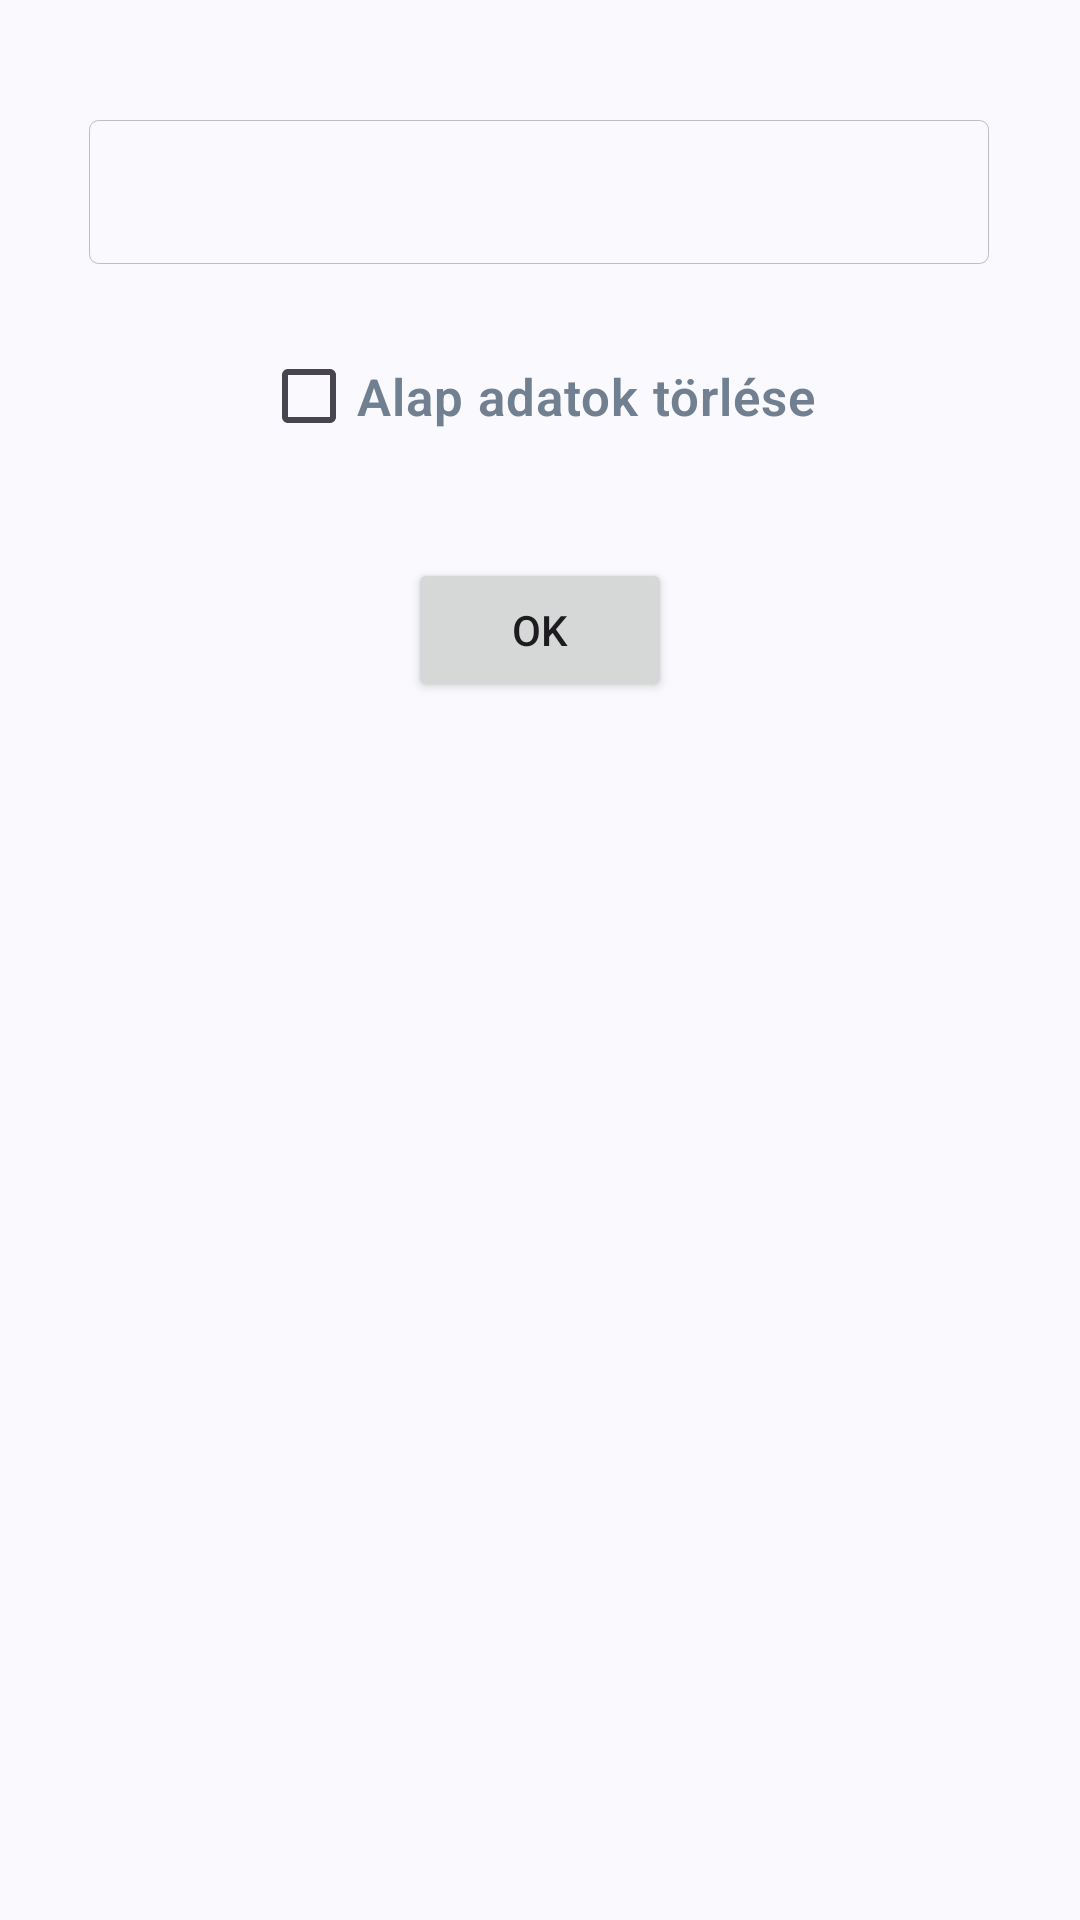

Here is an Android app screen rendered from its layout file. Give the layout XML and the strings, colors and styles it references.
<!-- AndroidManifest.xml: application theme Theme.PillarBaseDisplayerApp -->
<!-- res/layout/fragment_open_project.xml -->
<?xml version="1.0" encoding="utf-8"?>
<androidx.constraintlayout.widget.ConstraintLayout xmlns:android="http://schemas.android.com/apk/res/android"
    xmlns:app="http://schemas.android.com/apk/res-auto"
    android:layout_width="match_parent"
    android:layout_height="match_parent"
    android:background="@color/default_background_color">

    <Spinner
        android:id="@+id/opening_project_spinner"
        android:layout_width="300dp"
        android:layout_height="48dp"
        android:layout_gravity="center"
        android:layout_marginTop="40dp"
        android:background="@drawable/fragment_open_project_style"
        android:gravity="center"
        android:textAlignment="center"
        app:layout_constraintEnd_toEndOf="parent"
        app:layout_constraintHorizontal_bias="0.497"
        app:layout_constraintStart_toStartOf="parent"
        app:layout_constraintTop_toTopOf="parent" />

    <CheckBox
        android:id="@+id/delete_project"
        android:layout_width="wrap_content"
        android:layout_height="wrap_content"
        android:layout_marginTop="20dp"
        android:fontFamily="sans-serif-light"
        android:text="@string/delete_base_data"
        android:textColor="@color/steel_gray"
        android:textSize="17sp"
        android:textStyle="bold"
        app:layout_constraintEnd_toEndOf="parent"
        app:layout_constraintHorizontal_bias="0.498"
        app:layout_constraintStart_toStartOf="parent"
        app:layout_constraintTop_toBottomOf="@+id/opening_project_spinner" />

    <Button
        android:id="@+id/ok_button"
        android:layout_width="wrap_content"
        android:layout_height="wrap_content"
        android:layout_marginTop="30dp"
        android:text="@string/ok_text"
        app:layout_constraintEnd_toEndOf="parent"
        app:layout_constraintStart_toStartOf="parent"
        app:layout_constraintTop_toBottomOf="@+id/delete_project" />


</androidx.constraintlayout.widget.ConstraintLayout>
<!-- resources referenced by this layout -->
<resources>
  <color name="default_background_color">#FAF9FD</color>
  <color name="steel_gray">#708090</color>
  <!-- drawable fragment_open_project_style (drawable) -->
  <?xml version="1.0" encoding="utf-8"?>
  <shape xmlns:android="http://schemas.android.com/apk/res/android">
      <solid android:color="@color/default_background_color"/> 
      <stroke android:width="0.2dp" android:color="@color/light_gray"/> 
      <corners android:radius="3dp"/> 
  </shape>
  <string name="delete_base_data">Alap adatok törlése</string>
  <string name="ok_text">OK</string>
  <style name="Theme.PillarBaseDisplayerApp" parent="Base.Theme.PillarBaseDisplayerApp" />
  <color name="light_gray">#BEBEBE</color>
  <style name="Base.Theme.PillarBaseDisplayerApp" parent="Theme.Material3.DayNight.NoActionBar">
          
          
      </style>
</resources>
